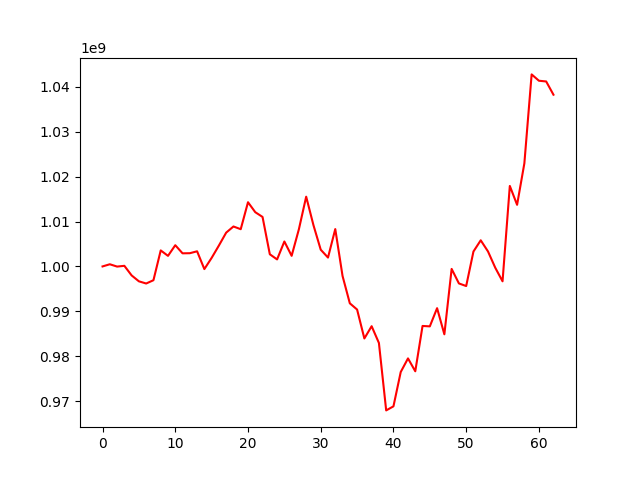

The table this chart was drawn from, first rows:
, 0
0, 1000000000
1, 1000483520
2, 999968576
3, 1000136867
4, 997997016
5, 996682453
6, 996196119
7, 996931564
8, 1003569276
9, 1002355420
10, 1004730265
11, 1002921247
12, 1002947469
13, 1003374090
14, 999407608
15, 1001905855
16, 1004662288
17, 1007531791
18, 1008900171
19, 1008294920
20, 1014303643
21, 1012083937
22, 1011026584
23, 1002712434
24, 1001559527
25, 1005559190
26, 1002363320
27, 1008306573
28, 1015540223
29, 1009193995
30, 1003729310
31, 1001975813
32, 1008324723
33, 997876444
34, 991787553
35, 990396918
36, 983950641
37, 986684489
38, 982952771
39, 967925808
40, 968832312
41, 976478862
42, 979511660
43, 976640839
44, 986739004
45, 986647685
46, 990699298
47, 984877215
48, 999447920
49, 996214227
50, 995631518
51, 1003324789
52, 1005823160
53, 1003337482
54, 999705065
55, 996685640
56, 1017935041
57, 1013728998
58, 1022967120
59, 1042784009
... 3 more rows
